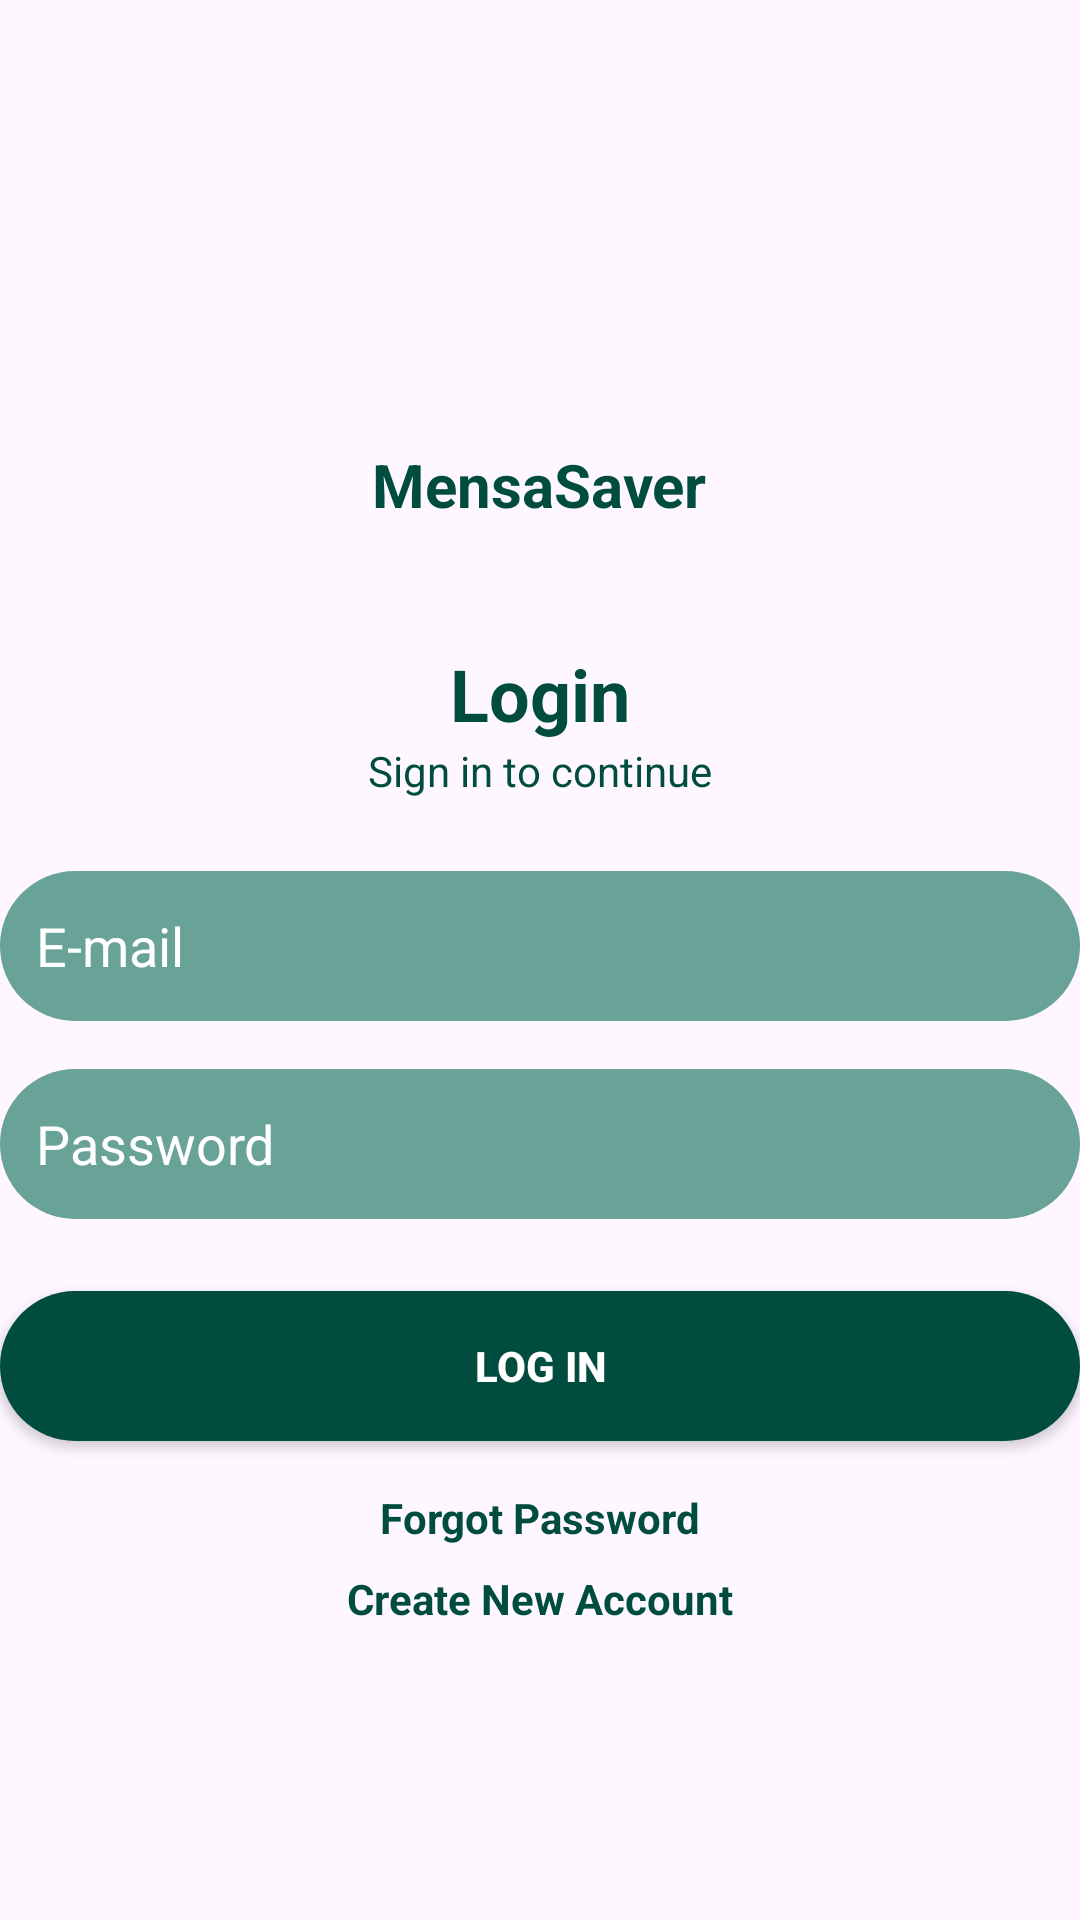

Reconstruct the res/layout file that produces this screen, plus the resources it refers to.
<!-- AndroidManifest.xml: application theme Theme.MensaSaver -->
<!-- res/layout/activity_main.xml -->
<?xml version="1.0" encoding="utf-8"?>
<LinearLayout xmlns:android="http://schemas.android.com/apk/res/android"
    xmlns:app="http://schemas.android.com/apk/res-auto"
    xmlns:tools="http://schemas.android.com/tools"
    android:id="@+id/main"
    android:layout_width="match_parent"
    android:layout_height="match_parent"
    tools:context=".MainActivity">
    <LinearLayout
        android:layout_width="match_parent"
        android:layout_height="wrap_content"
        android:orientation="vertical"
        android:gravity="center_horizontal">

        
        <ImageView
            android:layout_width="100dp"
            android:layout_height="100dp"
            android:src="@drawable/ic_launcher_foreground"
            android:layout_marginTop="40dp" />

        
        <TextView
            android:layout_width="wrap_content"
            android:layout_height="wrap_content"
            android:text="MensaSaver"
            android:textSize="20sp"
            android:textStyle="bold"
            android:layout_marginTop="8dp"
            android:textColor="#004D40" />

        
        <TextView
            android:layout_width="wrap_content"
            android:layout_height="wrap_content"
            android:text="Login"
            android:textSize="24sp"
            android:textStyle="bold"
            android:layout_marginTop="40dp"
            android:textColor="#004D40" />

        
        <TextView
            android:layout_width="wrap_content"
            android:layout_height="wrap_content"
            android:text="Sign in to continue"
            android:textSize="14sp"
            android:textColor="#004D40"
            android:layout_marginBottom="24dp" />

        
        <EditText
            android:id="@+id/etName"
            android:layout_width="match_parent"
            android:layout_height="50dp"
            android:hint="E-mail"
            android:backgroundTint="#69A297"
            android:padding="12dp"
            android:background="@drawable/rounded_edittext"
            android:textColorHint="#ffffff"
            android:textColor="#ffffff"
            android:layout_marginBottom="16dp" />

        
        <EditText
            android:id="@+id/etPassword"
            android:layout_width="match_parent"
            android:layout_height="50dp"
            android:hint="Password"
            android:inputType="textPassword"
            android:backgroundTint="#69A297"
            android:padding="12dp"
            android:background="@drawable/rounded_edittext"
            android:textColorHint="#ffffff"
            android:textColor="#ffffff"
            android:layout_marginBottom="24dp" />

        
        <Button
            android:id="@+id/btnLogin"
            android:layout_width="match_parent"
            android:layout_height="50dp"
            android:text="Log In"
            android:textStyle="bold"
            android:textColor="#ffffff"
            android:background="@drawable/rounded_button_darkgreen"
            android:layout_marginBottom="16dp" />

        
        <TextView
            android:layout_width="wrap_content"
            android:layout_height="wrap_content"
            android:text="Forgot Password"
            android:textColor="#004D40"
            android:textSize="14sp"
            android:layout_marginBottom="8dp"
            android:textStyle="bold" />

        
        <TextView
            android:id="@+id/tvCreateAccount"
            android:layout_width="wrap_content"
            android:layout_height="wrap_content"
            android:text="Create New Account"
            android:textColor="#004D40"
            android:textSize="14sp"
            android:textStyle="bold" />
    </LinearLayout>


</LinearLayout>
<!-- resources referenced by this layout -->
<resources>
  <!-- drawable rounded_button_darkgreen (drawable) -->
  <?xml version="1.0" encoding="utf-8"?>
  
  <shape xmlns:android="http://schemas.android.com/apk/res/android"
      android:shape="rectangle">
      <solid android:color="#004D40" />
      <corners android:radius="25dp" />
  </shape>
  <!-- drawable rounded_edittext (drawable) -->
  <?xml version="1.0" encoding="utf-8"?>
  
  <shape xmlns:android="http://schemas.android.com/apk/res/android"
      android:shape="rectangle">
      <solid android:color="#69A297" />
      <corners android:radius="25dp" />
  </shape>
  <style name="Theme.MensaSaver" parent="Base.Theme.MensaSaver" />
  <style name="Base.Theme.MensaSaver" parent="Theme.Material3.DayNight.NoActionBar">
          
          
      </style>
</resources>
